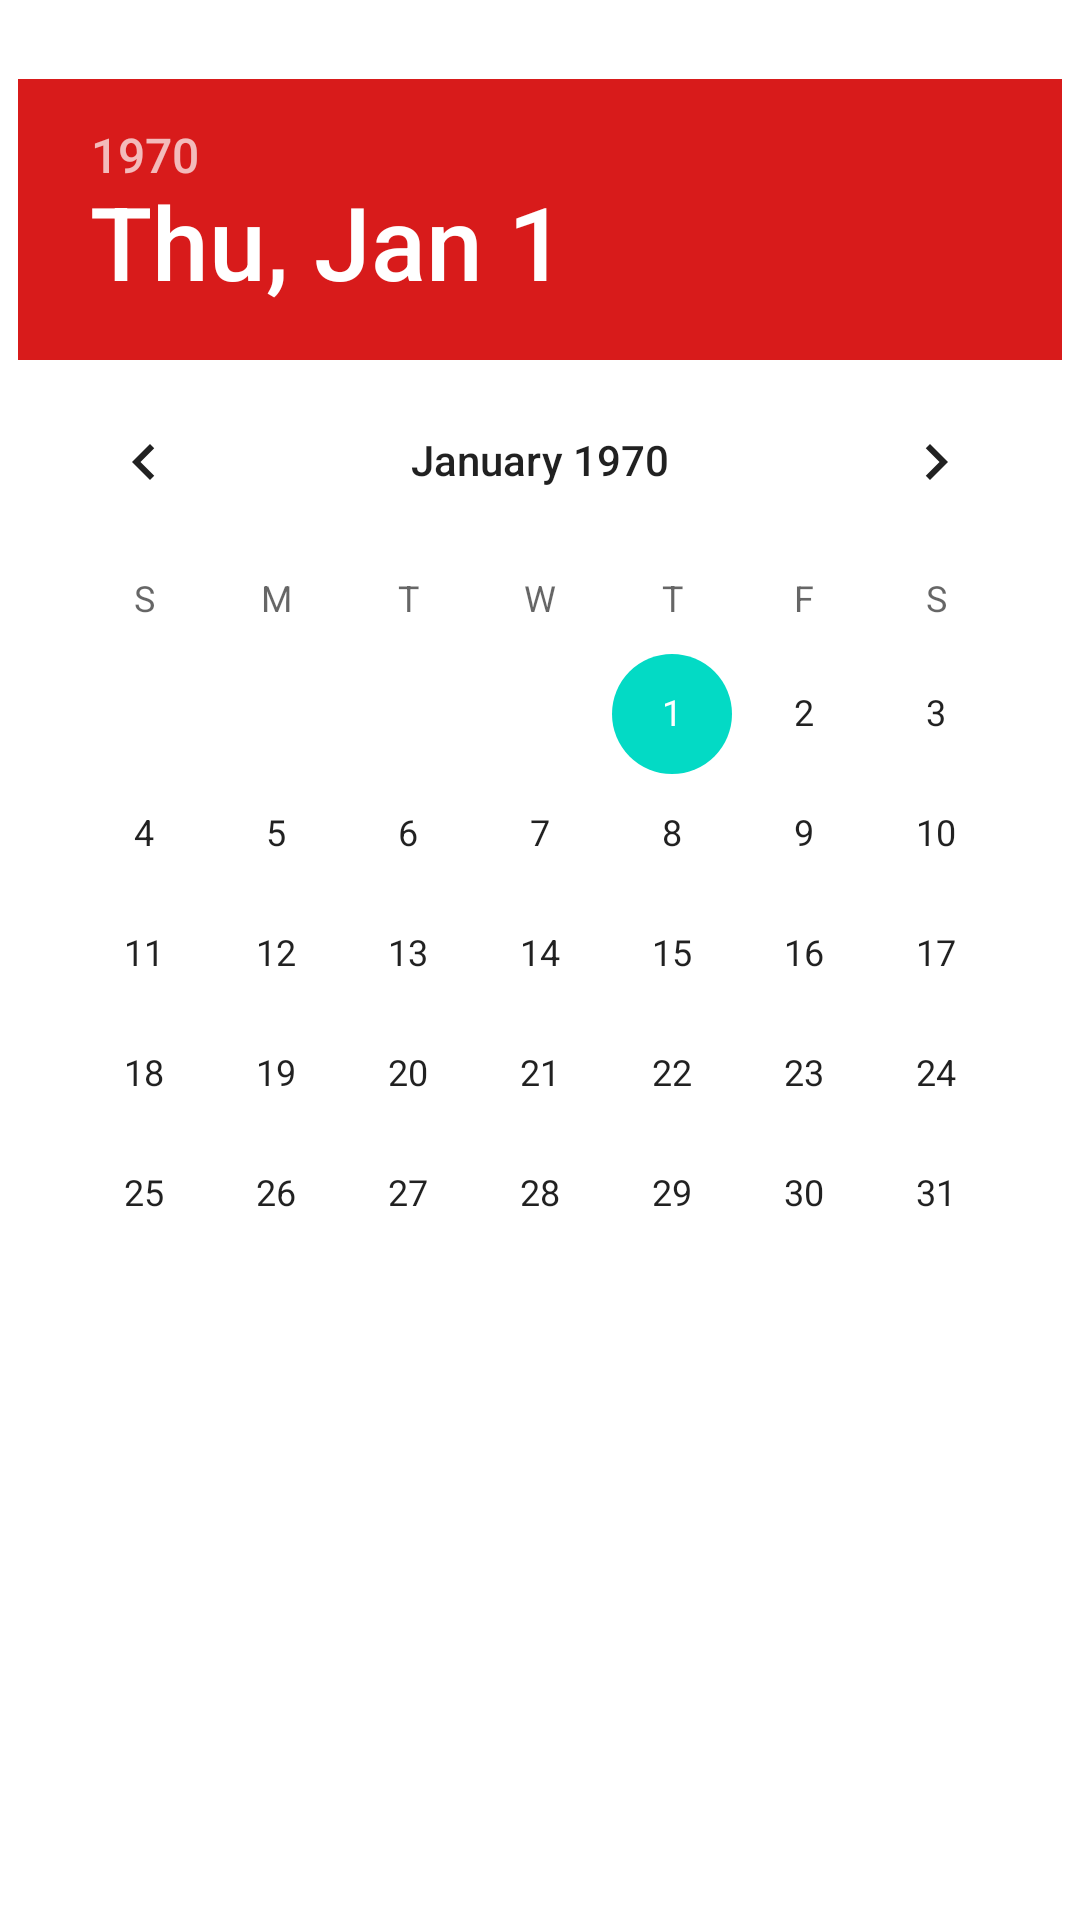

Produce the Android XML layout that renders to this screen, including the resource entries it uses.
<!-- AndroidManifest.xml: application theme Theme.ToDoApp -->
<!-- res/layout/activity_month_days.xml -->
<?xml version="1.0" encoding="utf-8"?>
<androidx.constraintlayout.widget.ConstraintLayout xmlns:android="http://schemas.android.com/apk/res/android"
    xmlns:app="http://schemas.android.com/apk/res-auto"
    xmlns:tools="http://schemas.android.com/tools"
    android:layout_width="match_parent"
    android:layout_height="match_parent"
    tools:context=".MonthDaysActivity">

    <DatePicker
        android:id="@+id/dayPicker"
        android:layout_width="wrap_content"
        android:layout_height="wrap_content"
        android:headerBackground="@color/red"
        app:layout_constraintBottom_toBottomOf="parent"
        app:layout_constraintEnd_toEndOf="parent"
        app:layout_constraintHorizontal_bias="0.491"
        app:layout_constraintStart_toStartOf="parent"
        app:layout_constraintTop_toTopOf="parent"
        app:layout_constraintVertical_bias="0.127" />

    





















</androidx.constraintlayout.widget.ConstraintLayout>
<!-- resources referenced by this layout -->
<resources>
  <color name="red">#D81B1B</color>
  <style name="Theme.ToDoApp" parent="Theme.MaterialComponents.DayNight.DarkActionBar">
          
          <item name="colorPrimary">@color/red</item>
          <item name="colorPrimaryVariant">@color/red</item>
          <item name="colorOnPrimary">@color/white</item>
          
          <item name="colorSecondary">@color/teal_200</item>
          <item name="colorSecondaryVariant">@color/teal_700</item>
          <item name="colorOnSecondary">@color/black</item>
          
          <item name="android:statusBarColor" tools:targetApi="l">?attr/colorPrimaryVariant</item>
          
      </style>
  <color name="white">#FFFFFFFF</color>
  <color name="teal_200">#FF03DAC5</color>
  <color name="teal_700">#FF018786</color>
  <color name="black">#FF000000</color>
</resources>
